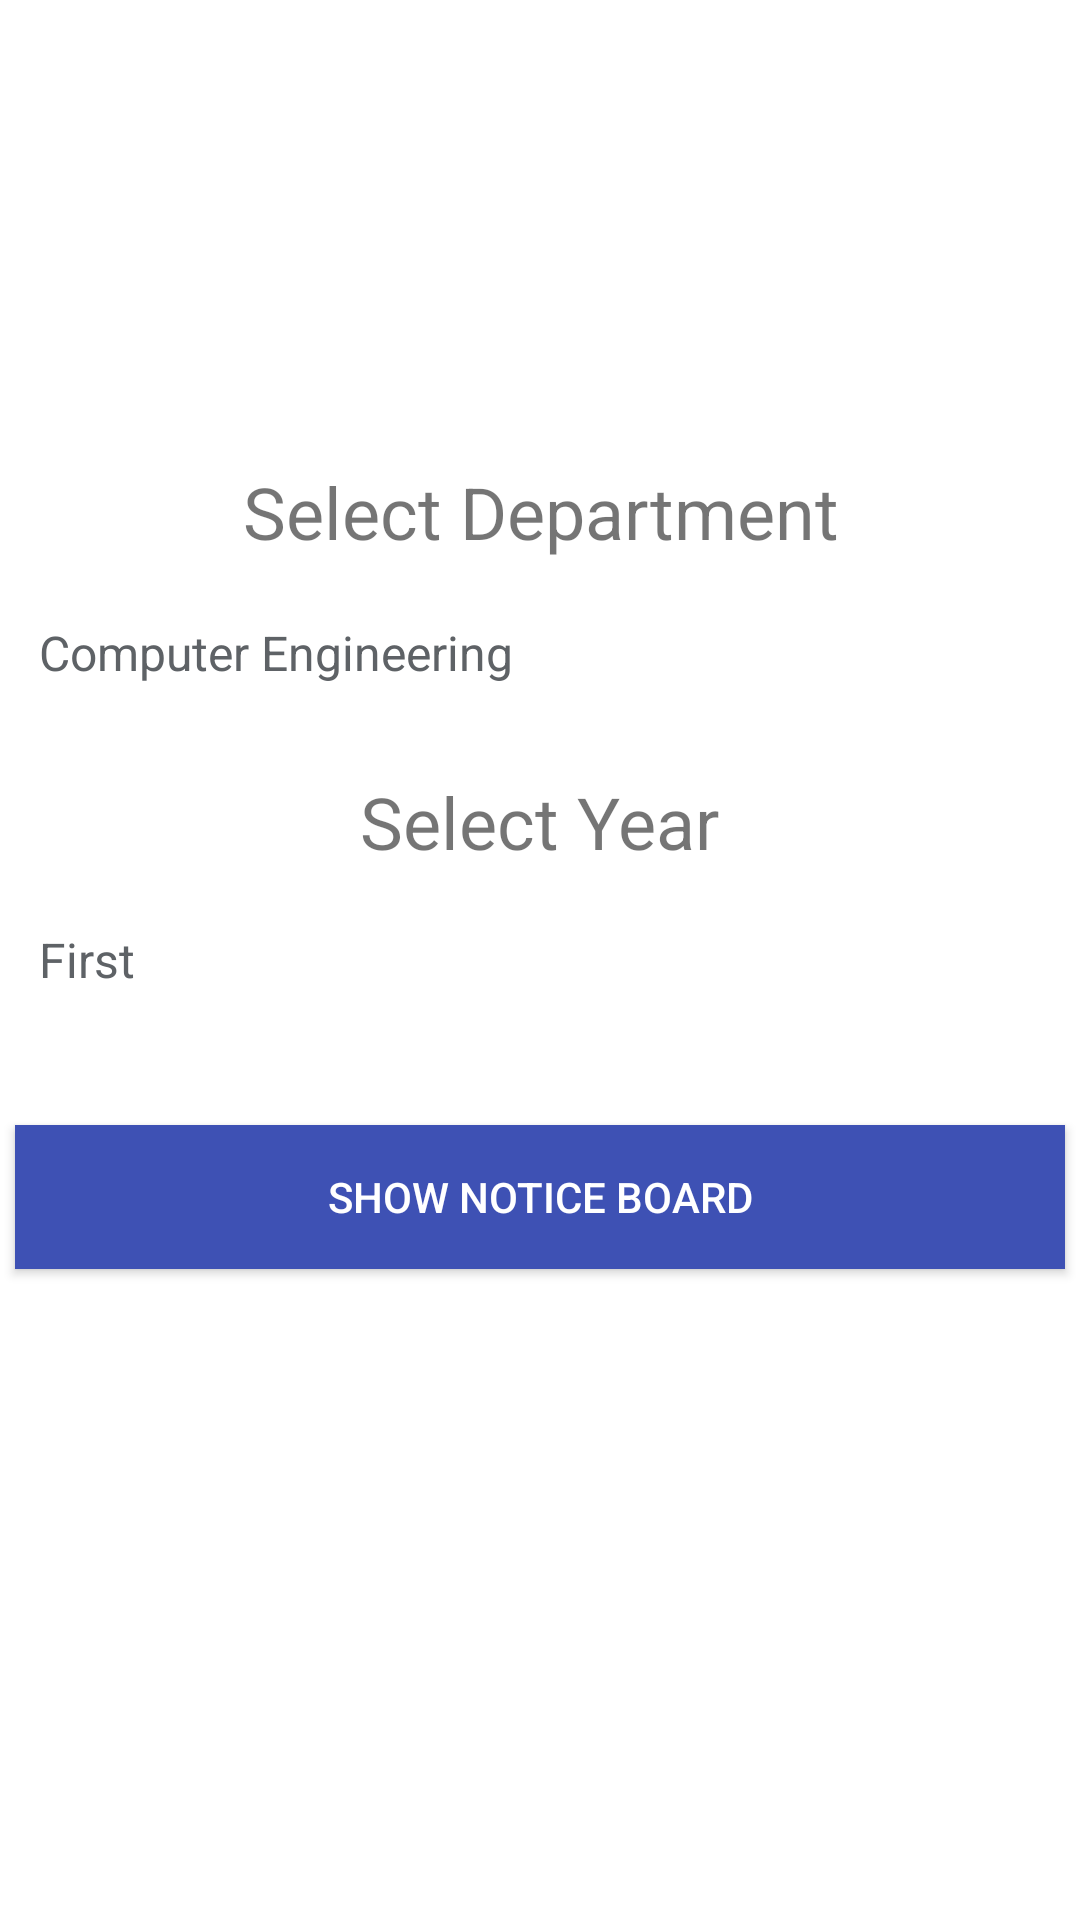

Reconstruct the res/layout file that produces this screen, plus the resources it refers to.
<!-- AndroidManifest.xml: application theme AppTheme -->
<!-- res/layout/department_other.xml -->
<?xml version="1.0" encoding="utf-8"?>
<FrameLayout xmlns:android="http://schemas.android.com/apk/res/android"
    xmlns:tools="http://schemas.android.com/tools"
    xmlns:app="http://schemas.android.com/apk/res-auto"
    android:orientation="vertical"
    android:theme="@style/AppTheme"
    android:layout_width="match_parent"
    android:layout_height="match_parent"
    android:background="#ffffff">

    <RelativeLayout
        android:layout_width="match_parent"
        android:layout_height="match_parent">
        <Spinner
            android:layout_width="match_parent"
            android:layout_height="40dp"
            android:gravity="center"
            android:id="@+id/year_spinner"
            android:entries="@array/years"
            android:spinnerMode="dropdown"
            android:layout_marginTop="10dp"
            android:layout_centerInParent="true"
            tools:listitem="Select all"
            android:layout_marginLeft="5dp"
            android:layout_marginRight="5dp"
            android:background="@drawable/edittext"
            android:elevation="2dp"/>

        <Spinner
            android:layout_width="match_parent"
            android:layout_height="40dp"
            android:entries="@array/departments"
            android:gravity="center"
            android:layout_marginLeft="5dp"
            android:layout_marginRight="5dp"
            android:id="@+id/department_spinner"
            android:spinnerMode="dropdown"
            android:layout_above="@+id/year_textview"
            android:layout_marginBottom="20dp"
            android:layout_centerHorizontal="true"
            tools:listitem="Select all"
            android:background="@drawable/edittext"
            android:elevation="2dp"
            />

        <Button
            android:layout_width="match_parent"
            android:layout_height="wrap_content"
            android:id="@+id/department_select"
            android:text="@string/department_select"
            android:padding="10dp"
            android:layout_marginLeft="5dp"
            android:layout_marginRight="5dp"
            android:shadowRadius="@android:integer/config_mediumAnimTime"
            android:layout_below="@id/year_spinner"
            android:layout_centerHorizontal="true"
            android:layout_marginTop="35dp"
            android:textColor="@color/white"
            android:background="@color/colorPrimary"/>

        <TextView
            android:layout_width="wrap_content"
            android:layout_height="wrap_content"
            android:text="Select Year"
            android:textSize="24sp"
            android:id="@+id/year_textview"
            android:layout_above="@+id/year_spinner"
            android:layout_centerHorizontal="true" />

        <TextView
            android:layout_width="wrap_content"
            android:layout_height="wrap_content"
            android:textAlignment="center"
            android:text="Select Department"
            android:textSize="24sp"
            android:layout_above="@+id/department_spinner"
            android:layout_centerHorizontal="true"
            android:layout_marginBottom="11dp" />
    </RelativeLayout>
</FrameLayout>
<!-- resources referenced by this layout -->
<resources>
  <string-array name="departments">
          <item>Computer Engineering</item>
          <item>Mechanical Engineering</item>
          <item>Information &amp; Technology</item>
          <item>Electronics &amp; Communication Engineering</item>
          <item>Electrical Engineering</item>
          <item>Civil Engineering</item>
          <item>Automobile Engineering</item>
          <item>Food Processing &amp; Technology</item>
      </string-array>
  <string-array name="years">
          <item>First</item>
          <item>Second</item>
          <item>Third</item>
          <item>Fourth</item>
      </string-array>
  <color name="colorPrimary">#3e51b4</color>
  <color name="white">#ffffff</color>
  <string name="department_select">Show Notice Board</string>
  <style name="AppTheme" parent="AppBaseTheme">
          
          <item name="colorPrimary">@color/colorPrimary</item>
          <item name="colorPrimaryDark">@color/colorPrimaryDark</item>
          <item name="colorAccent">@color/colorAccent</item>
          <item name="android:spinnerItemStyle">@style/mySpinnerItemStyle</item>
      </style>
  <style name="AppBaseTheme" parent="Theme.AppCompat.Light">
          
  
          <item name="colorPrimary">@color/colorPrimary</item>
      </style>
  <color name="colorPrimaryDark">#3e3f9f</color>
  <color name="colorAccent">#f50c6d</color>
  <style name="mySpinnerItemStyle" parent="@android:style/Widget.Holo.DropDownItem.Spinner">
          <item name="android:textColor">#5e6266</item>
      </style>
</resources>
